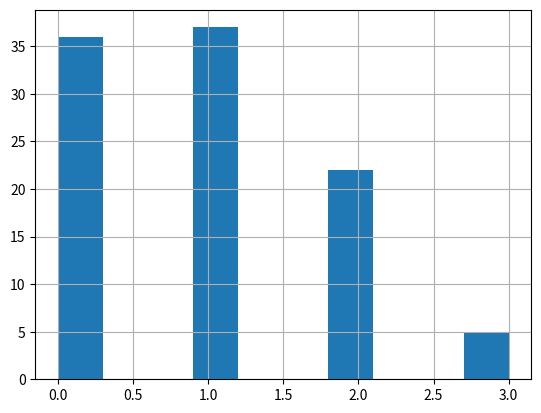

Here is the Python script that generated this plot:
import pandas as pd
import numpy as np
import matplotlib.pyplot as plt
from scipy import stats

sample_means = []

for i in range(100000):
    poiss = stats.poisson.rvs(1,size=100)
    poiss_mean = np.mean(poiss)
    sample_means.append(poiss_mean)
print(poiss)

poiss_series = pd.Series(poiss)

poiss_series.hist()

#So, of course if you just draw/sample any number of numbers, it's gonna follow
#the same distribution as the probability distribution
#but to see the central limit theorem in action, you have to take the mean
#of the sample, and do that for many samples, then plot/.hist() those sample means!